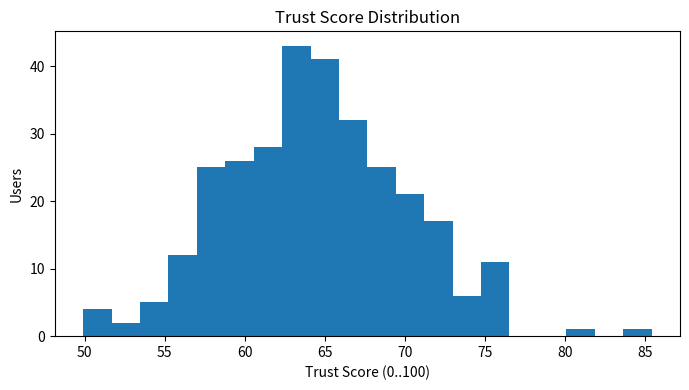
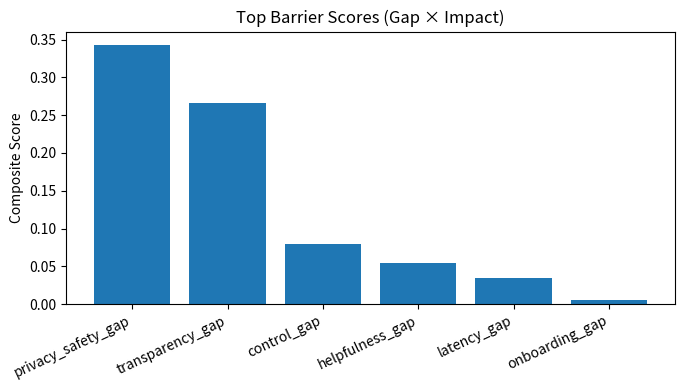

The script that saved these images, in order:
#!/usr/bin/env python
# coding: utf-8

# In[1]:


# Name: Minimal Prototype--Trust & Adoption Barriers
# Author: Rod Villalobos using rapid prototyping.
# Purpose: Show an AI prototype associated with trust and adoption barriers.

import numpy as np, pandas as pd, matplotlib.pyplot as plt

np.random.seed(222)

# -----------------------------
# 0) Config (tweak to your context)
# -----------------------------
N_USERS = 300
TARGETS = {
    "perceived_accuracy": 0.80,   # target user-perceived accuracy (0..1)
    "transparency":       0.75,   # explanatory depth, citations, why/how (0..1)
    "control":            0.70,   # opt-in/out, human-in-loop, revision controls (0..1)
    "helpfulness":        0.78,   # perceived task support (0..1)
    "privacy_safety":     0.80,   # low concern → high safety perception (we invert concern below)
    "latency_ms":         800,    # p95 acceptable
    "onboarding":         0.70,   # training / guidance quality (0..1)
}

WEIGHTS = {  # weights for Trust Score (sum doesn't need to be 1; relative importance matters)
    "perceived_accuracy": 0.25,
    "transparency":       0.18,
    "control":            0.15,
    "helpfulness":        0.15,
    "privacy_safety":     0.14,
    "latency":            0.07,   # lower latency → more trust
    "onboarding":         0.06,
}

# -----------------------------
# 1) Simulate user perceptions (0..1 except latency in ms)
# -----------------------------
def clamp01(x): return np.clip(x, 0, 1)

# Baselines with variance; you can skew these to mirror your org
perceived_accuracy = clamp01(np.random.normal(0.72, 0.10, N_USERS))
transparency       = clamp01(np.random.normal(0.55, 0.15, N_USERS))
control            = clamp01(np.random.normal(0.58, 0.18, N_USERS))
helpfulness        = clamp01(np.random.normal(0.68, 0.12, N_USERS))
privacy_concern    = clamp01(np.random.beta(2.5, 3.5, N_USERS))   # higher = more concern
privacy_safety     = clamp01(1 - privacy_concern)                 # invert to align with trust
latency_ms         = np.random.normal(900, 180, N_USERS).clip(200, 2000)
onboarding         = clamp01(np.random.normal(0.62, 0.15, N_USERS))

# Friction proxies for adoption (0..1 higher = more friction)
time_to_value      = clamp01(np.random.normal(0.40, 0.18, N_USERS))   # how long until benefit felt
training_needed    = clamp01(np.random.normal(0.45, 0.20, N_USERS))

df = pd.DataFrame({
    "perceived_accuracy": perceived_accuracy,
    "transparency": transparency,
    "control": control,
    "helpfulness": helpfulness,
    "privacy_safety": privacy_safety,
    "latency_ms": latency_ms,
    "onboarding": onboarding,
    "time_to_value": time_to_value,
    "training_needed": training_needed,
})

# -----------------------------
# 2) Trust Score (0..100) + Adoption Likelihood (0..1)
# -----------------------------
# Normalize latency so that lower latency → higher score in 0..1
lat_norm = (TARGETS["latency_ms"] / df["latency_ms"]).clip(0, 1.5)
lat_norm = np.minimum(lat_norm, 1.0)  # cap at 1

trust_0to1 = (
    WEIGHTS["perceived_accuracy"] * df["perceived_accuracy"] +
    WEIGHTS["transparency"]       * df["transparency"] +
    WEIGHTS["control"]            * df["control"] +
    WEIGHTS["helpfulness"]        * df["helpfulness"] +
    WEIGHTS["privacy_safety"]     * df["privacy_safety"] +
    WEIGHTS["latency"]            * lat_norm +
    WEIGHTS["onboarding"]         * df["onboarding"]
) / sum(WEIGHTS.values())

df["trust_score"] = (trust_0to1 * 100).clip(0, 100)

# Adoption likelihood uses trust and subtracts friction (time_to_value + training_needed)
# Sigmoid for smooth 0..1 mapping; tweak k and bias for strictness
k, bias = 6.0, -3.0
signal = (trust_0to1 - 0.60) - 0.25*(df["time_to_value"] + df["training_needed"] - 0.6)  # center friction around 0.6
df["adoption_likelihood"] = 1 / (1 + np.exp(- (k*signal + bias)))

# -----------------------------
# 3) Barriers: gaps vs targets + correlation with adoption
# -----------------------------
# Gap vs target (positive gap = shortfall to target)
gaps = {
    "perceived_accuracy_gap": TARGETS["perceived_accuracy"] - df["perceived_accuracy"].mean(),
    "transparency_gap":       TARGETS["transparency"]       - df["transparency"].mean(),
    "control_gap":            TARGETS["control"]            - df["control"].mean(),
    "helpfulness_gap":        TARGETS["helpfulness"]        - df["helpfulness"].mean(),
    "privacy_safety_gap":     TARGETS["privacy_safety"]     - df["privacy_safety"].mean(),
    "latency_gap":            (df["latency_ms"].mean() - TARGETS["latency_ms"]) / TARGETS["latency_ms"],  # >0 is worse
    "onboarding_gap":         TARGETS["onboarding"]         - df["onboarding"].mean(),
}

# Simple correlations (Pearson) with adoption likelihood
def corr(x, y):
    if np.std(x) < 1e-9 or np.std(y) < 1e-9: return 0.0
    return float(np.corrcoef(x, y)[0,1])

correls = {
    "perceived_accuracy": corr(df["perceived_accuracy"], df["adoption_likelihood"]),
    "transparency":       corr(df["transparency"],       df["adoption_likelihood"]),
    "control":            corr(df["control"],            df["adoption_likelihood"]),
    "helpfulness":        corr(df["helpfulness"],        df["adoption_likelihood"]),
    "privacy_safety":     corr(df["privacy_safety"],     df["adoption_likelihood"]),
    "latency_ms":         corr(-df["latency_ms"],        df["adoption_likelihood"]),  # negative latency helps adoption
    "onboarding":         corr(df["onboarding"],         df["adoption_likelihood"]),
}

# Rank barriers by a composite of (gap normalized * negative impact)
# For latency, treat positive latency_gap as a gap directly
gap_series = pd.Series(gaps)
# Normalize gaps to comparable scale
gap_norm = (gap_series - gap_series.min()) / (gap_series.max() - gap_series.min() + 1e-9)
# Map correlation keys to gaps
impact_map = {
    "perceived_accuracy_gap": abs(correls["perceived_accuracy"]),
    "transparency_gap":       abs(correls["transparency"]),
    "control_gap":            abs(correls["control"]),
    "helpfulness_gap":        abs(correls["helpfulness"]),
    "privacy_safety_gap":     abs(correls["privacy_safety"]),
    "latency_gap":            abs(correls["latency_ms"]),
    "onboarding_gap":         abs(correls["onboarding"]),
}
impact_series = pd.Series(impact_map).reindex(gap_series.index)
barrier_score = (gap_norm * impact_series).sort_values(ascending=False)

top_barriers = barrier_score.head(5)

# -----------------------------
# 4) Recommendations (rule-based from barriers)
# -----------------------------
def interventions(barrier_name):
    b = barrier_name
    if "transparency" in b:
        return ["Add inline ‘Why/How’ explanations", "Show citations/sources", "Expose model confidence"]
    if "control" in b:
        return ["Human-in-loop approvals for risky actions", "Granular opt-out & data controls", "Undo/Version history"]
    if "perceived_accuracy" in b:
        return ["Pilot with high-quality exemplars", "Tighten evaluation & QA gates", "Flag low-confidence outputs"]
    if "helpfulness" in b:
        return ["Task-specific prompts/templates", "Context prefill from user data", "Improve retrieval grounding"]
    if "privacy_safety" in b:
        return ["Clarify data retention & PII handling", "Local processing for sensitive fields", "Add safe modes"]
    if "latency" in b:
        return ["Async jobs for heavy tasks", "Batch & cache common queries", "Autoscale hot paths"]
    if "onboarding" in b:
        return ["90-second guided tour", "Role-based quickstarts", "In-product tips & examples"]
    return ["Interview users to pinpoint friction", "Run A/B on UI cues"]

reco_table = [(bn, round(barrier_score[bn],3), interventions(bn)[:2]) for bn in top_barriers.index]

# -----------------------------
# 5) Summary prints
# -----------------------------
print("=== TRUST & ADOPTION SUMMARY ===")
print({
    "avg_trust_score": round(float(df['trust_score'].mean()), 1),
    "median_trust_score": round(float(df['trust_score'].median()), 1),
    "adoption_rate_>50%": f"{round(100*float((df['adoption_likelihood']>=0.5).mean()),1)}%",
    "top_barriers": list(top_barriers.index),
})

print("\n=== TOP BARRIERS (score & first two interventions) ===")
for name, score, recs in reco_table:
    print(f"- {name}: {score}  →  {recs[0]}; {recs[1]}")

print("\n=== CORRELATIONS (feature → adoption) ===")
print({k: round(v,3) for k,v in correls.items()})

# -----------------------------
# 6) Visuals
# -----------------------------
plt.figure(figsize=(7,4))
plt.hist(df["trust_score"], bins=20)
plt.title("Trust Score Distribution")
plt.xlabel("Trust Score (0..100)")
plt.ylabel("Users")
plt.tight_layout()
plt.show()

plt.figure(figsize=(7,4))
sel = barrier_score.head(6)
plt.bar(sel.index, sel.values)
plt.title("Top Barrier Scores (Gap × Impact)")
plt.ylabel("Composite Score")
plt.xticks(rotation=25, ha="right")
plt.tight_layout()
plt.show()

# -----------------------------
# 7) (Optional) Scenario: what if we improve top-1 barrier by +20%?
# -----------------------------
top1 = top_barriers.index[0]
df2 = df.copy()
if top1 == "transparency_gap":
    df2["transparency"] = np.clip(df2["transparency"]*1.2, 0, 1)
elif top1 == "control_gap":
    df2["control"] = np.clip(df2["control"]*1.2, 0, 1)
elif top1 == "perceived_accuracy_gap":
    df2["perceived_accuracy"] = np.clip(df2["perceived_accuracy"]*1.2, 0, 1)
elif top1 == "helpfulness_gap":
    df2["helpfulness"] = np.clip(df2["helpfulness"]*1.2, 0, 1)
elif top1 == "privacy_safety_gap":
    df2["privacy_safety"] = np.clip(df2["privacy_safety"]*1.2, 0, 1)
elif top1 == "latency_gap":
    df2["latency_ms"] = np.maximum(200, df2["latency_ms"]*0.8)
elif top1 == "onboarding_gap":
    df2["onboarding"] = np.clip(df2["onboarding"]*1.2, 0, 1)

lat2 = (TARGETS["latency_ms"] / df2["latency_ms"]).clip(0, 1.5)
lat2 = np.minimum(lat2, 1.0)
trust2 = (
    WEIGHTS["perceived_accuracy"] * df2["perceived_accuracy"] +
    WEIGHTS["transparency"]       * df2["transparency"] +
    WEIGHTS["control"]            * df2["control"] +
    WEIGHTS["helpfulness"]        * df2["helpfulness"] +
    WEIGHTS["privacy_safety"]     * df2["privacy_safety"] +
    WEIGHTS["latency"]            * lat2 +
    WEIGHTS["onboarding"]         * df2["onboarding"]
) / sum(WEIGHTS.values())
adopt2 = 1 / (1 + np.exp(- (6.0*((trust2 - 0.60) - 0.25*(df2["time_to_value"] + df2["training_needed"] - 0.6)) - 3.0)))

print("\n=== WHAT-IF SCENARIO (improve top barrier +20%) ===")
print({
    "avg_trust_before": round(float(df['trust_score'].mean()),1),
    "avg_trust_after":  round(float((trust2*100).mean()),1),
    "adoption_rate_>50%_before": f"{round(100*float((df['adoption_likelihood']>=0.5).mean()),1)}%",
    "adoption_rate_>50%_after":  f"{round(100*float((adopt2>=0.5).mean()),1)}%",
})


# In[ ]:




